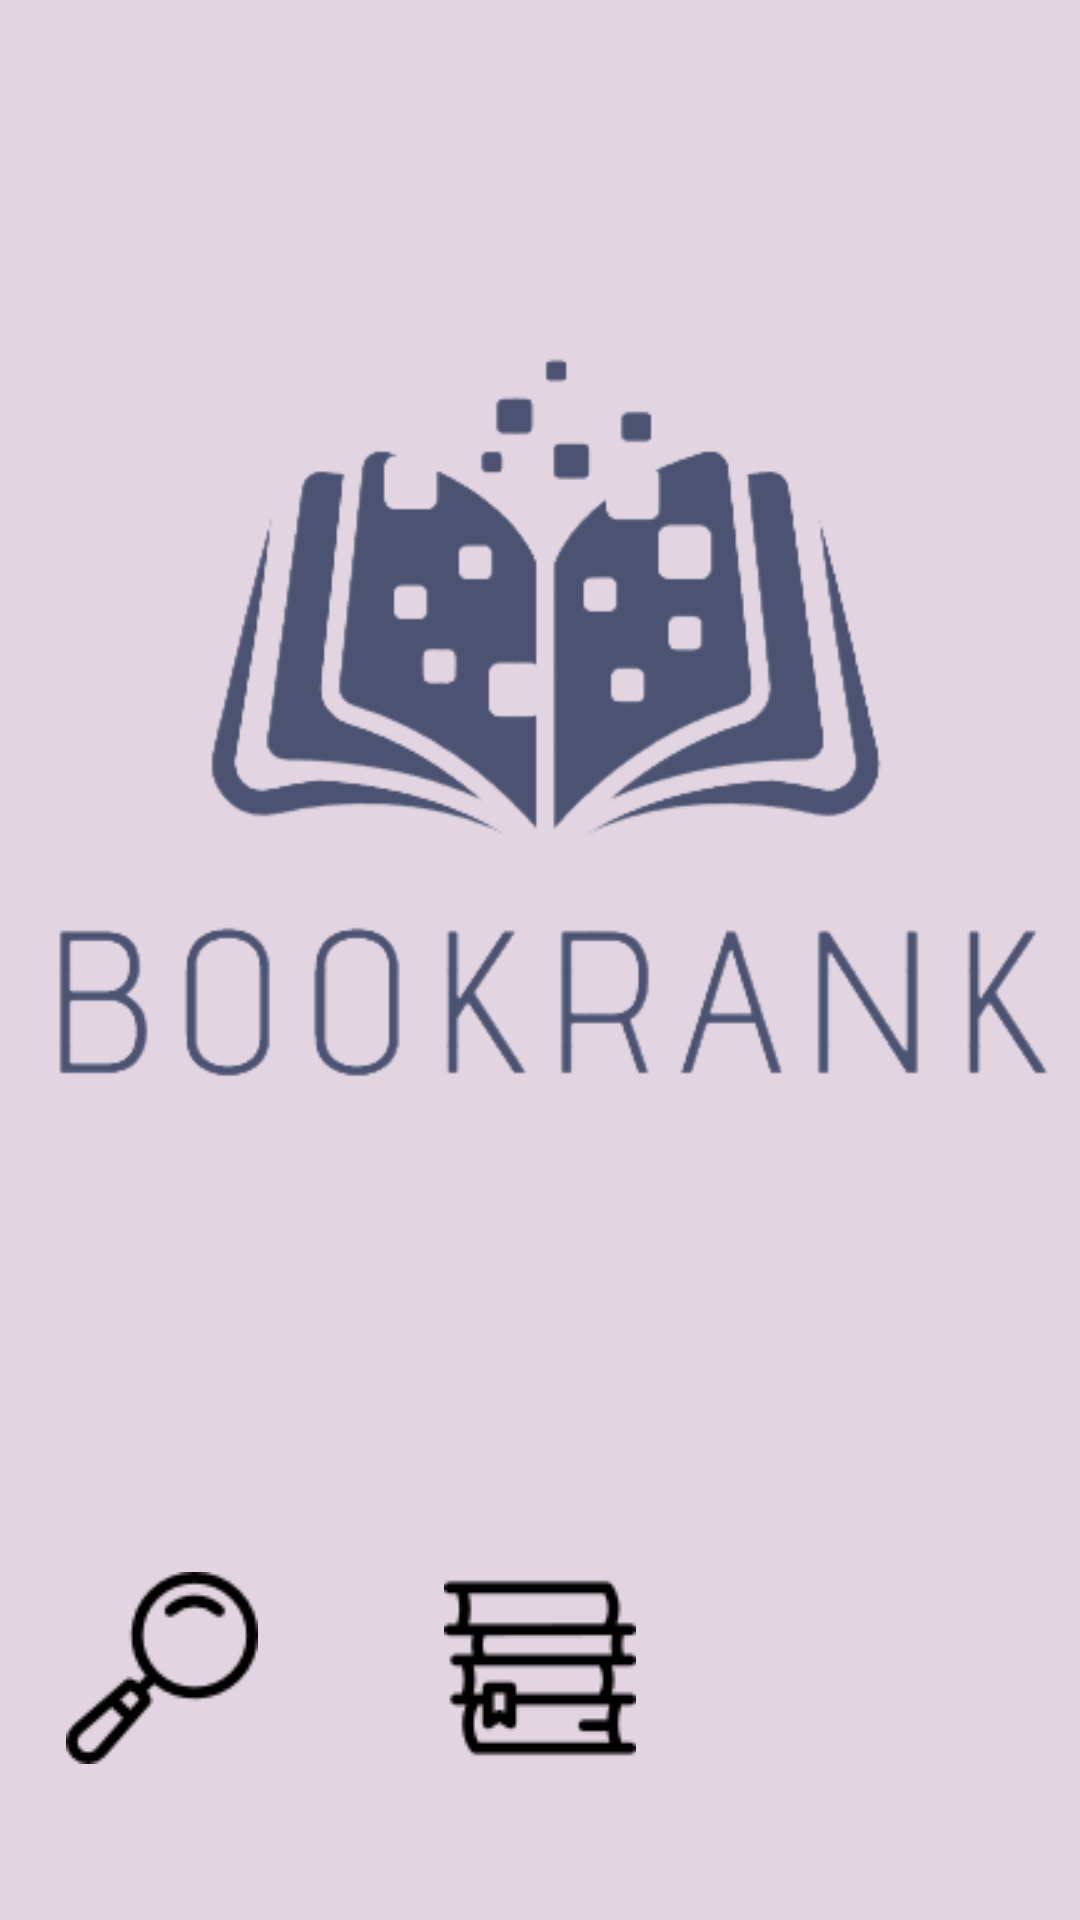

Android layout source for this screen:
<!-- AndroidManifest.xml: application theme Theme.Bookrank -->
<!-- res/layout/activity_main.xml -->
<?xml version="1.0" encoding="utf-8"?>
<androidx.constraintlayout.widget.ConstraintLayout xmlns:android="http://schemas.android.com/apk/res/android"
    xmlns:app="http://schemas.android.com/apk/res-auto"
    xmlns:tools="http://schemas.android.com/tools"
    android:layout_width="match_parent"
    android:layout_height="match_parent"
    android:background="@color/lightlavender"
    android:backgroundTint="@color/lightlavender">

    <ImageView
        android:id="@+id/logotipo"
        android:layout_width="wrap_content"
        android:layout_height="wrap_content"
        android:layout_marginTop="80dp"
        android:src="@drawable/logo_tipo"
        app:layout_constraintEnd_toEndOf="parent"
        app:layout_constraintHorizontal_bias="1.0"
        app:layout_constraintStart_toStartOf="parent"
        app:layout_constraintTop_toTopOf="parent" />

    <ImageButton
        android:id="@+id/btn_libros"
        android:layout_width="98dp"
        android:layout_height="98dp"
        android:layout_marginBottom="35dp"
        android:background="@color/lightlavender"
        android:src="@drawable/_01_libros"
        app:layout_constraintBottom_toBottomOf="parent"
        app:layout_constraintEnd_toEndOf="parent"
        app:layout_constraintHorizontal_bias="0.5"
        app:layout_constraintStart_toStartOf="parent" />

    <ImageButton
        android:id="@+id/btn_lupa"
        android:layout_width="98dp"
        android:layout_height="98dp"
        android:layout_marginEnd="28dp"
        android:layout_marginBottom="35dp"
        android:background="@color/lightlavender"
        android:src="@drawable/_03_lupa"
        app:layout_constraintBottom_toBottomOf="parent"
        app:layout_constraintEnd_toStartOf="@+id/btn_libros" />

    <ImageButton
        android:id="@+id/btn_estadisticas"
        android:layout_width="98dp"
        android:layout_height="98dp"
        android:layout_marginStart="28dp"
        android:layout_marginBottom="35dp"
        android:background="@color/lightlavender"
        android:src="@drawable/_05_estadstico"
        app:layout_constraintBottom_toBottomOf="parent"
        app:layout_constraintStart_toEndOf="@+id/btn_libros" />
</androidx.constraintlayout.widget.ConstraintLayout>
<!-- resources referenced by this layout -->
<resources>
  <color name="lightlavender">#E2D4E0</color>
  <!-- drawable _01_libros: png bitmap (drawable, 1392 bytes) -->
  <!-- drawable _03_lupa: png bitmap (drawable, 1768 bytes) -->
  <!-- drawable logo_tipo: png bitmap (drawable, 26817 bytes) -->
  <style name="Theme.Bookrank" parent="android:Theme.Material.Light.NoActionBar" />
</resources>
